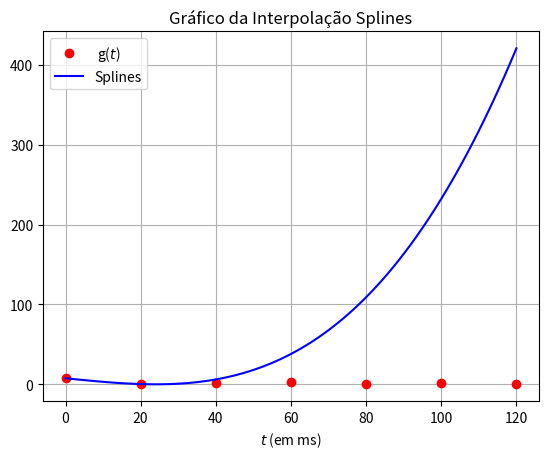

The matplotlib source for this figure:
# -*- coding: utf-8 -*-
"""
Created on Sun Dec  4 14:20:21 2016

[redacted]
"""

import numpy as np
import matplotlib.pyplot as plt

def Jakes(t, f_c, v, L):
    # f_c é dada em Hertz
    # v é dada em m/s
    # c é 3 x 10^8 m/s
    c = 3e8;
    # Gera as fases aleatórias entre [0, 2*pi]
    Phi = np.pi * np.random.random(L);
    phi = np.pi * np.random.random(L);
    # Calcula o máximo desvio Doppler
    f_D = v*f_c/c
    # Calcula g usando uma python list comprehension
    g = np.array( [ np.abs((1/np.sqrt(L))*np.sum(np.exp(1j*(2*np.pi*f_D*np.cos(Phi)*x + phi))))**2 for x in t ] )
    return g

def GaussMod(x):
    ab = x
    
    #Escalonacao  
    for j in range(0, len(ab[0])-1):
        for i in range(j+1,len(ab)):
            m = ab[i][j]/ab[j][j]
            for p in range(0,len(ab[i])):
                ab[i][p] = ab[i][p] - m*ab[j][p]
    
    #Substituicao
    x = np.zeros(len(ab))    
    
    for i in range(len(ab)-1,-1,-1):
        x[i] = ab[i][len(ab[i])-1]/ab[i][i]
        for j in range(0,len(x)):
            if i!=j:
                x[i] = x[i] - ((ab[i][j]*x[j])/ab[i][i])

    return x
    
def splines(x,y,t):
    
    def f(a,x,y,i,t):
        termo1 = (a[i]/(6*(x[i+1]-x[i])))*((x[i+1] - t)**3)
        termo2 = (a[i+1]/(6*(x[i+1]-x[i])))*((t - x[i])**3)
        termo3 = ((y[i]/(x[i+1]-x[i])) - ((a[i]*(x[i+1]-x[i]))/6)) * (x[i+1] - t)
        termo4 = ((y[i+1]/(x[i+1]-x[i])) - ((a[i+1]*(x[i+1]-x[i]))/6)) * (t - x[i])
        return termo1 + termo2 + termo3 + termo4
    
    n = len(x)
    a = np.zeros(n)
    a[0] = 0
    a[n-1] = 0
    
    matriz = np.zeros((n-2,n-1))
    matriz[0][0] = 2*((x[1] - x[0])+(x[2] - x[1]))
    matriz[0][1] = (x[2] - x[1])
    matriz[0][len(matriz[0])-1] = 6* (((y[2]-y[1])/(x[2]-x[1]))-((y[1] - y[0])/(x[1] - x[0])))
    
    for i in range(1,n-3):
        matriz[i][i-1] = (x[i+1] - x[i])
        matriz[i][i] = 2*((x[i+1] - x[i])+(x[i+2] - x[i+1]))
        matriz[i][i+1] = (x[i+2] - x[i+1])
        matriz[i][len(matriz[i])-1] = 6* (((y[i+2]-y[i+1])/(x[i+2]-x[i+1]))-((y[i+1] - y[i])/(x[i+1] - x[i]))) 
        
    matriz[n-3][n-4] = (x[n-2] - x[n-3])
    matriz[n-3][n-3] = 2*((x[n-2] - x[n-3])+(x[n-1] - x[n-2]))
    matriz[n-3][len(matriz[n-3])-1] = 6* (((y[n-1]-y[n-2])/(x[n-1]-x[n-2]))-((y[n-2] - y[n-3])/(x[n-2] - x[n-3]))) 
    
    temp = GaussMod(matriz)
    
    for i in range(1,n-1):
        a[i] = temp[i-1]
    
    for j in range(0,len(t)):
        for i in range(0,n-1):
            if t[j]<=x[i+1] and t[j]>=x[i]:
                return f(a,x,y,i,t)
    

#Variaveis
f_c = 2e9 # Frequência do sistema é de 2 GHz
v = 3/3.6 # Velocidade do móvel de 3 km/h (pedestre)
L = 20    # O canal possui 20 multi-percursos
t = np.arange(0,121,20.)

g = Jakes(t, f_c, v, L)

tpol = np.arange(0,121,1.)

plt.figure(1)
plt.plot(t, g, 'ro', label = ' g($t$) ')
plt.plot(tpol, splines(t,g,tpol), 'b-', label = 'Splines' )
plt.legend()
plt.grid()
plt.xlabel('$t$ (em ms)')
plt.title('Gráfico da Interpolação Splines')
plt.show()
        